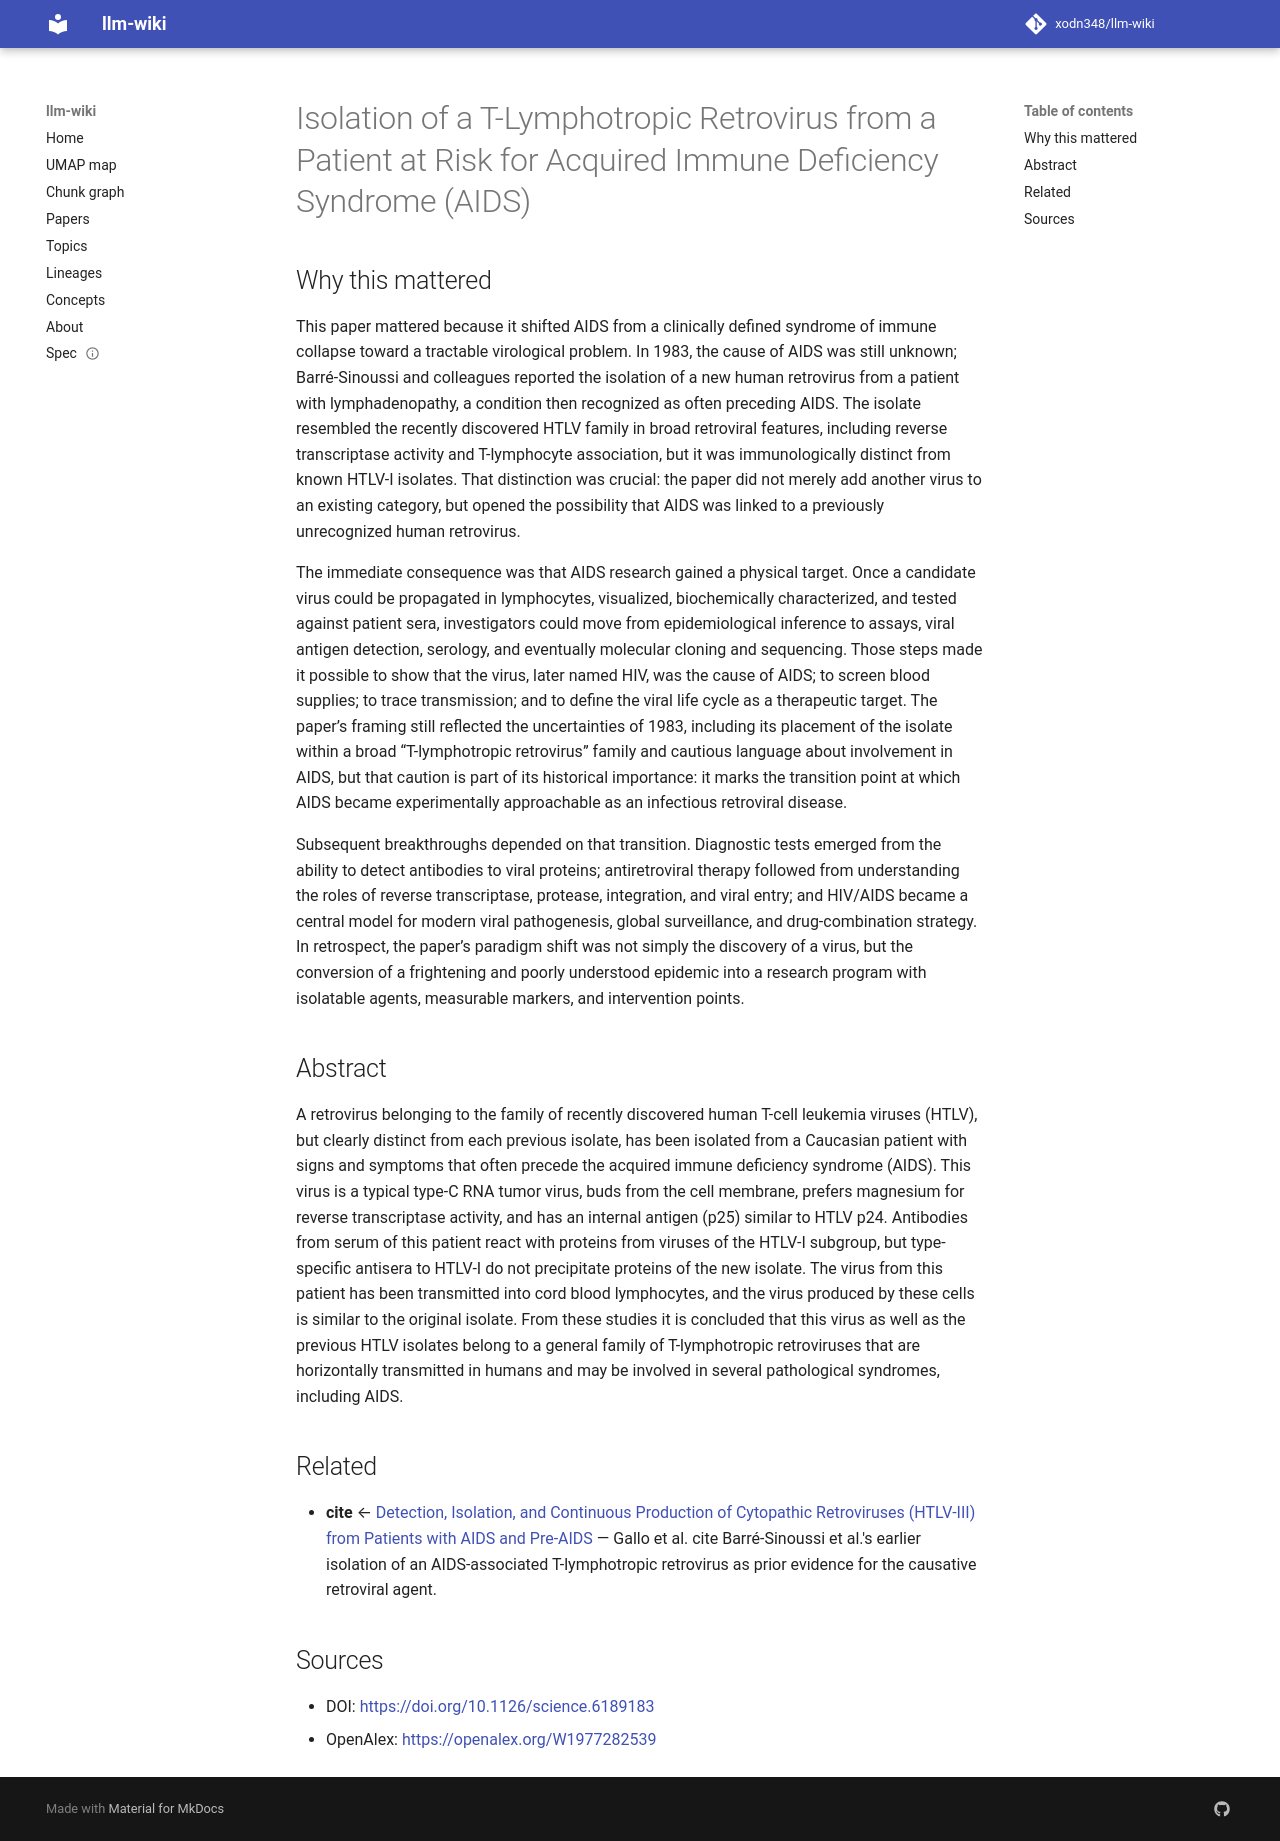

repository: xodn348/llm-wiki · page: paper/10_1126_science_6189183/index.html · generator: mkdocs

---
title: Isolation of a T-Lymphotropic Retrovirus from a Patient at Risk for Acquired
  Immune Deficiency Syndrome (AIDS)
doi: 10.1126/science.6189183
openalex_id: https://openalex.org/W1977282539
year: 1983
venue: Science
authors: Françoise Barré‐Sinoussi, Jean‐Claude Chermann, FA Rey, M.T. Nugeyre, S.
  Chamaret, J Gruest, C. Dauguet, C. Axler-Blin
citations: 6874
fleming_tier: true
concepts:
- Retrovirus
- Virology
- Virus
- Deltaretrovirus
- Immune system
- Antigen
- Biology
- Antibody
- Antiserum
- Immunology
---

# Isolation of a T-Lymphotropic Retrovirus from a Patient at Risk for Acquired Immune Deficiency Syndrome (AIDS)

## Why this mattered

This paper mattered because it shifted AIDS from a clinically defined syndrome of immune collapse toward a tractable virological problem. In 1983, the cause of AIDS was still unknown; Barré-Sinoussi and colleagues reported the isolation of a new human retrovirus from a patient with lymphadenopathy, a condition then recognized as often preceding AIDS. The isolate resembled the recently discovered HTLV family in broad retroviral features, including reverse transcriptase activity and T-lymphocyte association, but it was immunologically distinct from known HTLV-I isolates. That distinction was crucial: the paper did not merely add another virus to an existing category, but opened the possibility that AIDS was linked to a previously unrecognized human retrovirus.

The immediate consequence was that AIDS research gained a physical target. Once a candidate virus could be propagated in lymphocytes, visualized, biochemically characterized, and tested against patient sera, investigators could move from epidemiological inference to assays, viral antigen detection, serology, and eventually molecular cloning and sequencing. Those steps made it possible to show that the virus, later named HIV, was the cause of AIDS; to screen blood supplies; to trace transmission; and to define the viral life cycle as a therapeutic target. The paper’s framing still reflected the uncertainties of 1983, including its placement of the isolate within a broad “T-lymphotropic retrovirus” family and cautious language about involvement in AIDS, but that caution is part of its historical importance: it marks the transition point at which AIDS became experimentally approachable as an infectious retroviral disease.

Subsequent breakthroughs depended on that transition. Diagnostic tests emerged from the ability to detect antibodies to viral proteins; antiretroviral therapy followed from understanding the roles of reverse transcriptase, protease, integration, and viral entry; and HIV/AIDS became a central model for modern viral pathogenesis, global surveillance, and drug-combination strategy. In retrospect, the paper’s paradigm shift was not simply the discovery of a virus, but the conversion of a frightening and poorly understood epidemic into a research program with isolatable agents, measurable markers, and intervention points.

## Abstract

A retrovirus belonging to the family of recently discovered human T-cell leukemia viruses (HTLV), but clearly distinct from each previous isolate, has been isolated from a Caucasian patient with signs and symptoms that often precede the acquired immune deficiency syndrome (AIDS). This virus is a typical type-C RNA tumor virus, buds from the cell membrane, prefers magnesium for reverse transcriptase activity, and has an internal antigen (p25) similar to HTLV p24. Antibodies from serum of this patient react with proteins from viruses of the HTLV-I subgroup, but type-specific antisera to HTLV-I do not precipitate proteins of the new isolate. The virus from this patient has been transmitted into cord blood lymphocytes, and the virus produced by these cells is similar to the original isolate. From these studies it is concluded that this virus as well as the previous HTLV isolates belong to a general family of T-lymphotropic retroviruses that are horizontally transmitted in humans and may be involved in several pathological syndromes, including AIDS.


## Related

- **cite** ← [Detection, Isolation, and Continuous Production of Cytopathic Retroviruses (HTLV-III) from Patients with AIDS and Pre-AIDS](10_1126_science_6200935.md) — Gallo et al. cite Barré-Sinoussi et al.'s earlier isolation of an AIDS-associated T-lymphotropic retrovirus as prior evidence for the causative retroviral agent.


## Sources

- DOI: [https://doi.org/10.1126/science.6189183](https://doi.org/10.1126/science.6189183)
- OpenAlex: [https://openalex.org/W1977282539](https://openalex.org/W1977282539)
